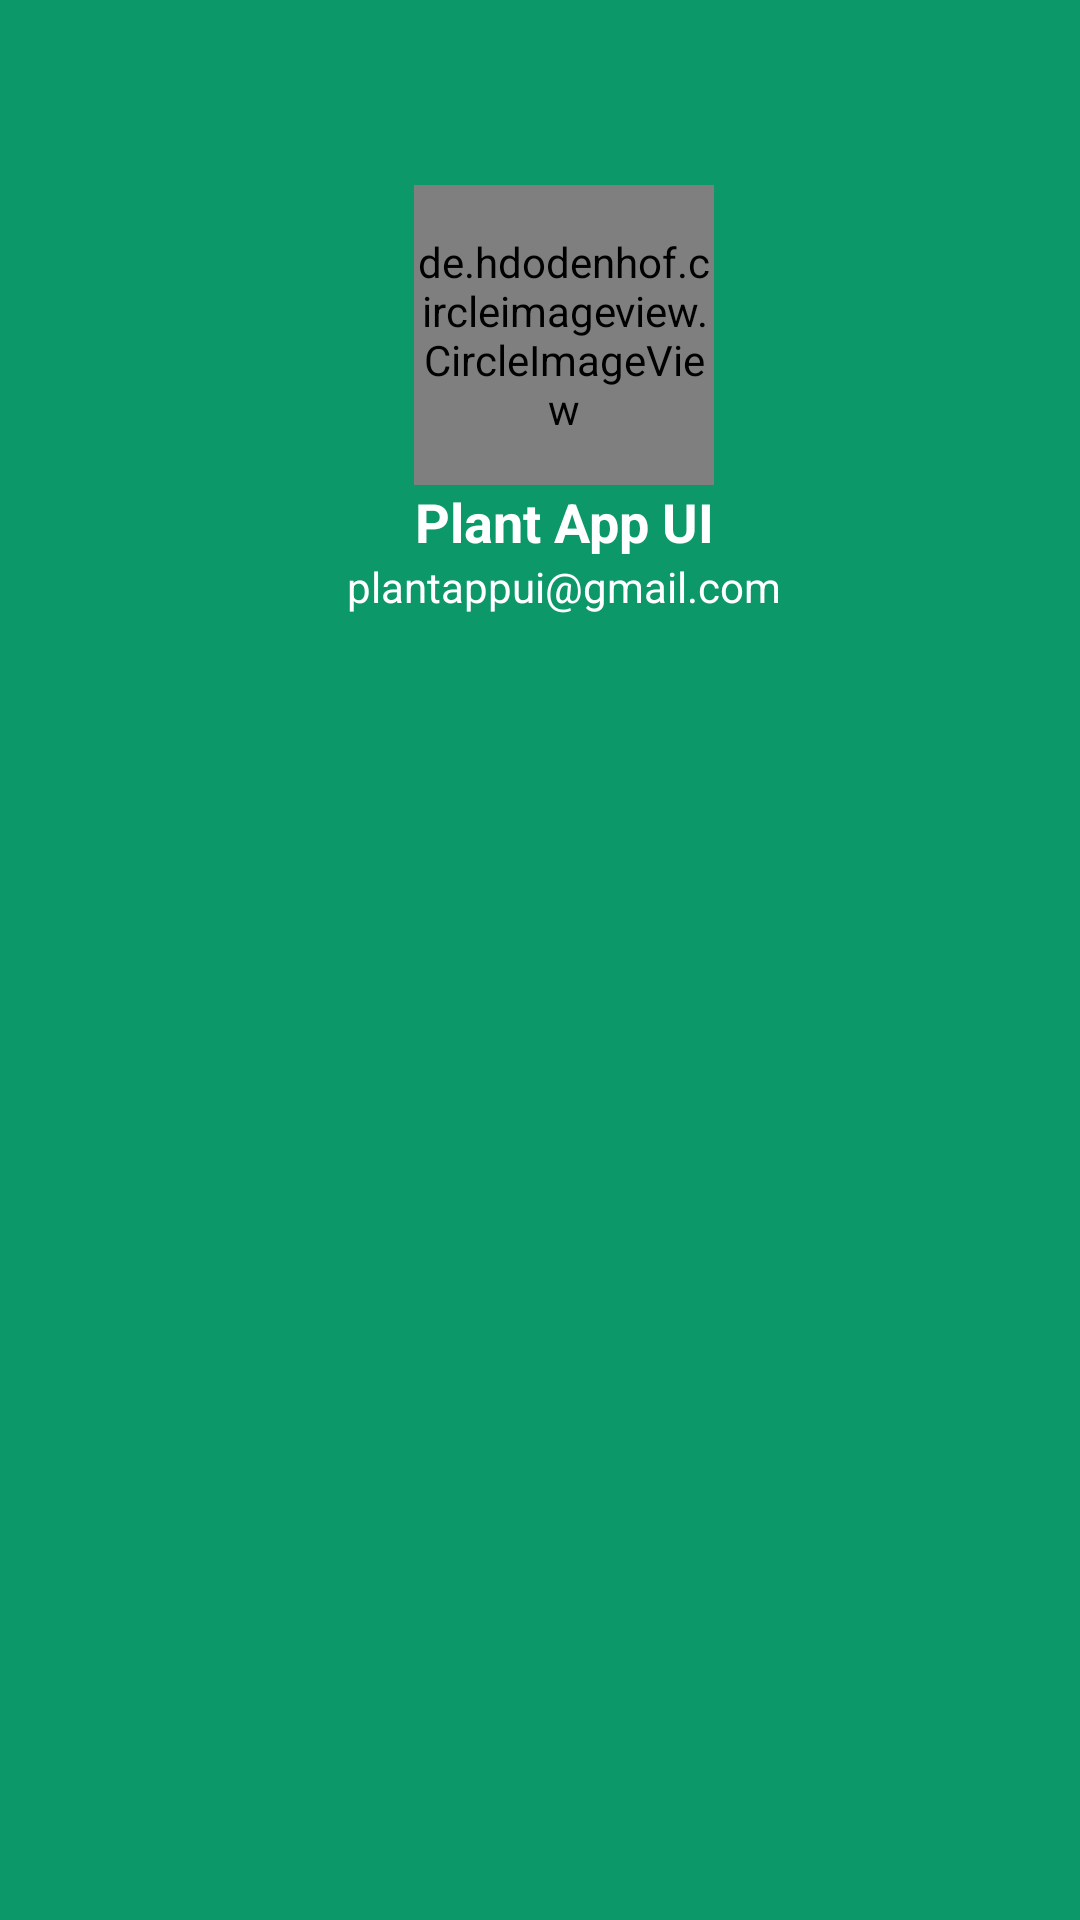

The Android layout XML behind this screen, and the referenced resources:
<!-- AndroidManifest.xml: application theme Theme.PlantAppUi -->
<!-- res/layout/nav_header_main.xml -->
<?xml version="1.0" encoding="utf-8"?>
<RelativeLayout xmlns:android="http://schemas.android.com/apk/res/android"
    xmlns:app="http://schemas.android.com/apk/res-auto"
    android:layout_width="match_parent"
    android:layout_height="220dp"
    android:background="@color/teal"
    android:theme="@style/ThemeOverlay.AppCompat.Dark">

    <LinearLayout
        android:layout_width="match_parent"
        android:layout_height="220dp"
        android:gravity="bottom|center_horizontal"
        android:paddingStart="16dp"
        android:orientation="vertical">

        <de.hdodenhof.circleimageview.CircleImageView
            android:id="@+id/profileImg"
            android:layout_width="100dp"
            android:layout_height="100dp"
            android:src="@drawable/ic_plant"/>

    <TextView
        android:layout_width="match_parent"
        android:layout_height="wrap_content"
        android:paddingTop="@dimen/nav_header_vertical_spacing"
        android:text="Plant App UI"
        android:textSize="18sp"
        android:textStyle="bold"
        android:gravity="center"
        android:textAppearance="@style/TextAppearance.AppCompat.Body1" />

    <TextView
        android:id="@+id/textView"
        android:layout_width="wrap_content"
        android:layout_height="wrap_content"
        android:text="plantappui@gmail.com"
        android:textColor="@color/white"
        android:paddingBottom="15dp"/>

    </LinearLayout>
</RelativeLayout>
<!-- resources referenced by this layout -->
<resources>
  <color name="teal">#0c9869</color>
  <color name="white">#FFFFFFFF</color>
  <style name="Theme.PlantAppUi" parent="Theme.MaterialComponents.DayNight.NoActionBar">
          
          <item name="colorPrimary">@color/teal_700</item>
          <item name="colorPrimaryVariant">@color/purple_700</item>
          <item name="colorOnPrimary">@color/teal_200</item>
          
          <item name="colorSecondary">@color/teal_200</item>
          <item name="colorSecondaryVariant">@color/teal_700</item>
          <item name="colorOnSecondary">@color/white</item>
          
          <item name="android:statusBarColor" tools:targetApi="l">?attr/colorPrimaryVariant</item>
          
      </style>
  <color name="teal_700">#FF018786</color>
  <color name="purple_700">#FF3700B3</color>
  <color name="teal_200">#FF03DAC5</color>
</resources>
